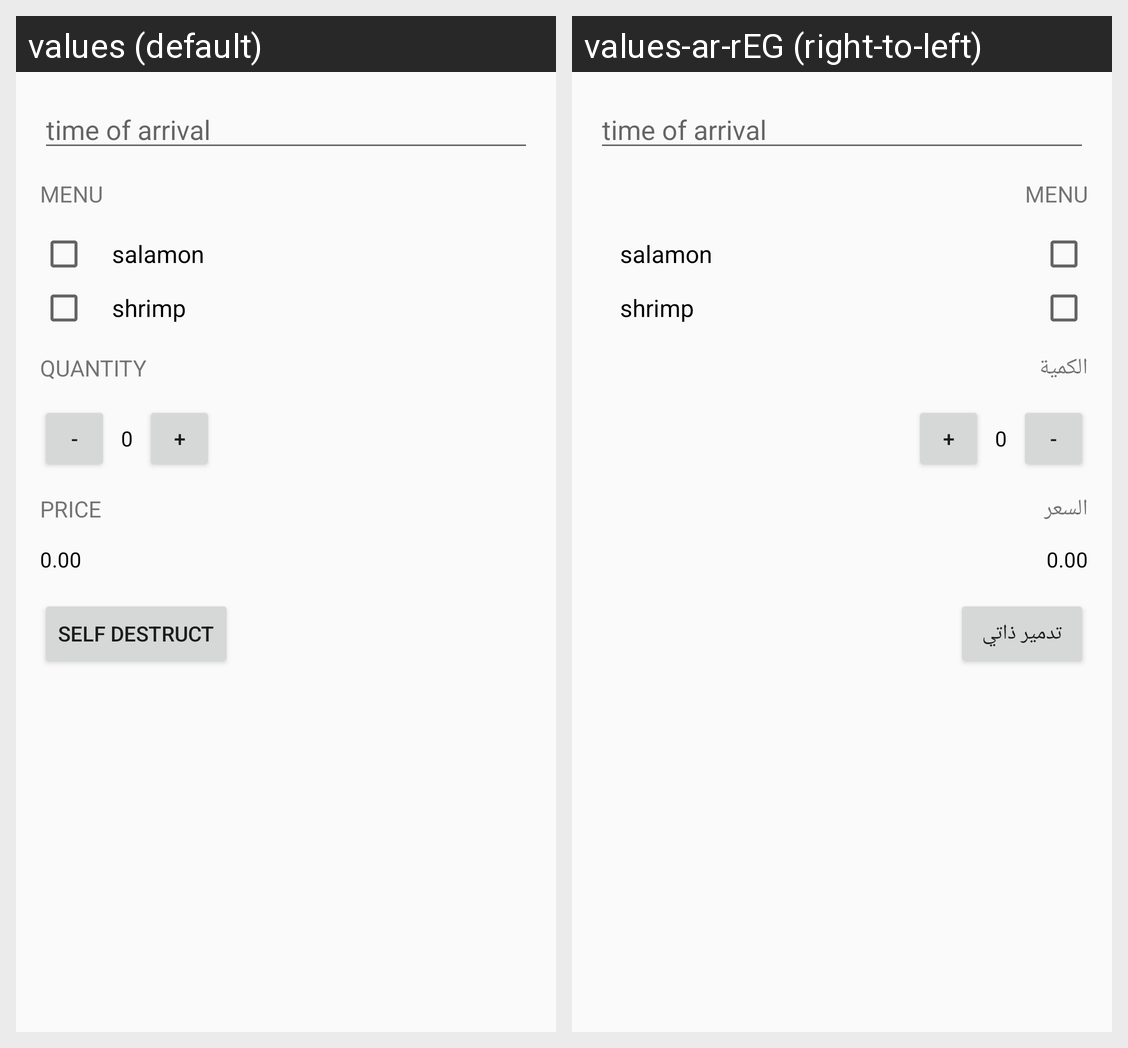

The Android screen above is rendered under two locales of the same app. Produce the string resources it draws, with the default and per-locale values.
Android screen res/layout/activity_main.xml rendered under 2 locales, left to right: values (default), values-ar-rEG (right-to-left). Device: Nexus 5 (rendered at 1080×1920; each locale shown at half size, 540×960, under a caption strip naming it); theme AppTheme.
Strings drawn on this screen, with the default value and each locale's value (text and hints the layout hard-codes, and strings that could not be matched under every locale, appear in the picture but are not listed):

quantity
  values: quantity
  values-ar-rEG: الكمية

price
  values: price
  values-ar-rEG: السعر

self_destruct
  values: Self destruct
  values-ar-rEG: تدمير ذاتي
